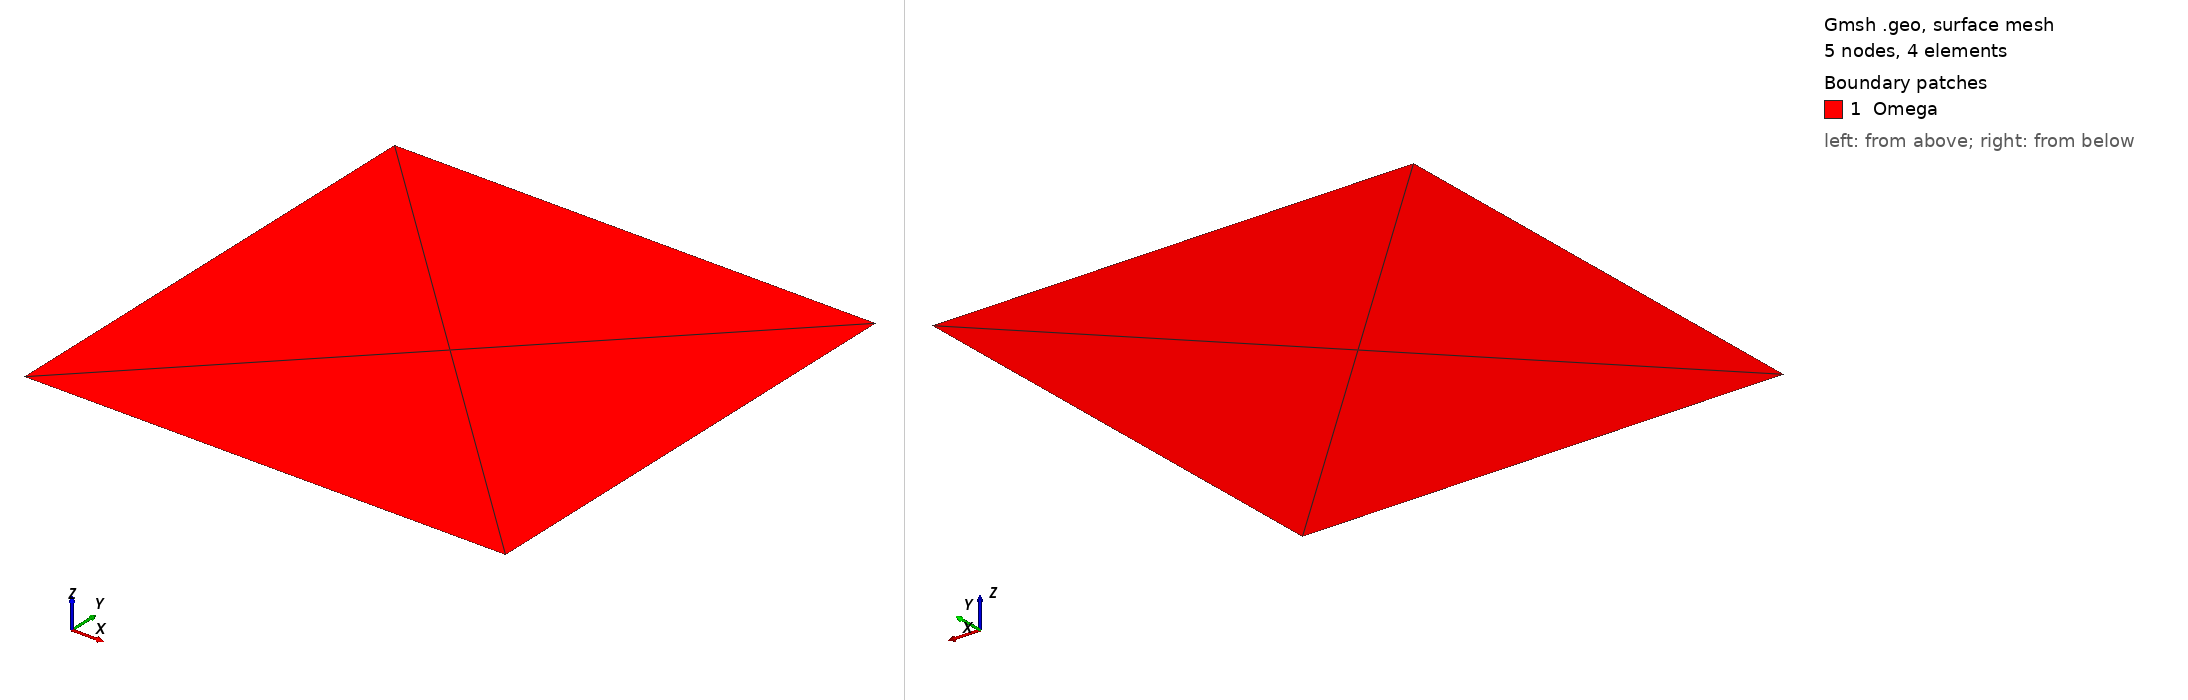

Gmsh geometry script, surface-meshed: 5 nodes, 4 surface elements. Boundary patches (legend numbers): 1 Omega. Left view from above one corner, right view from below the opposite corner. Legend entries are the model's physical surfaces. The drawing asked Gmsh for element sizes between 1% and 20% of the model's largest extent; the script's own settings can give other sizes.

=== Geometry2Q.geo (drawn) ===


IsquadQ = 0;
 
Mesh.ElementOrder = 1;
Mesh.SecondOrderLinear = 0;

lc = 0.5;
n_bc = 2;
nLayers    = 8;


  Point(1) = {0, 0, 0, 1e+22};
  Point(2) = {1, 0, 0, 1e+22};
  Point(3) = {1, 1, 0, 1e+22};
  Point(4) = {0, 1, 0, 1e+22};

// Fronteiras

  Line(1) = {1, 2};
  Line(2) = {2, 3};
  Line(3) = {3, 4};
  Line(4) = {4, 1};  

  Transfinite Line{1,3} = n_bc;
  Transfinite Line{2,4} = n_bc;




// Definição da superfície 

  Line Loop(93) = {1, 2, 3, 4};
 
  Plane Surface(110) = {93};

  If(IsquadQ)

  Recombine Surface {110};

  EndIf

 // Physical Volume("internal") = {1};
 // Extrude {0, 0, 10} {
 //  //Surface{110};
 //  Layers{1};
 //  Recombine;
 // }

  Physical Surface("Omega") = {110};
  Physical Line("bottom") = {1};
  Physical Line("top") = {3};
  Physical Line("right") = {2};
  Physical Line("left") = {4};
  
  //Physical Line("holes") = {holes[]};  
  //Physical Surface("interface") = {23};

  
  Coherence Mesh;
